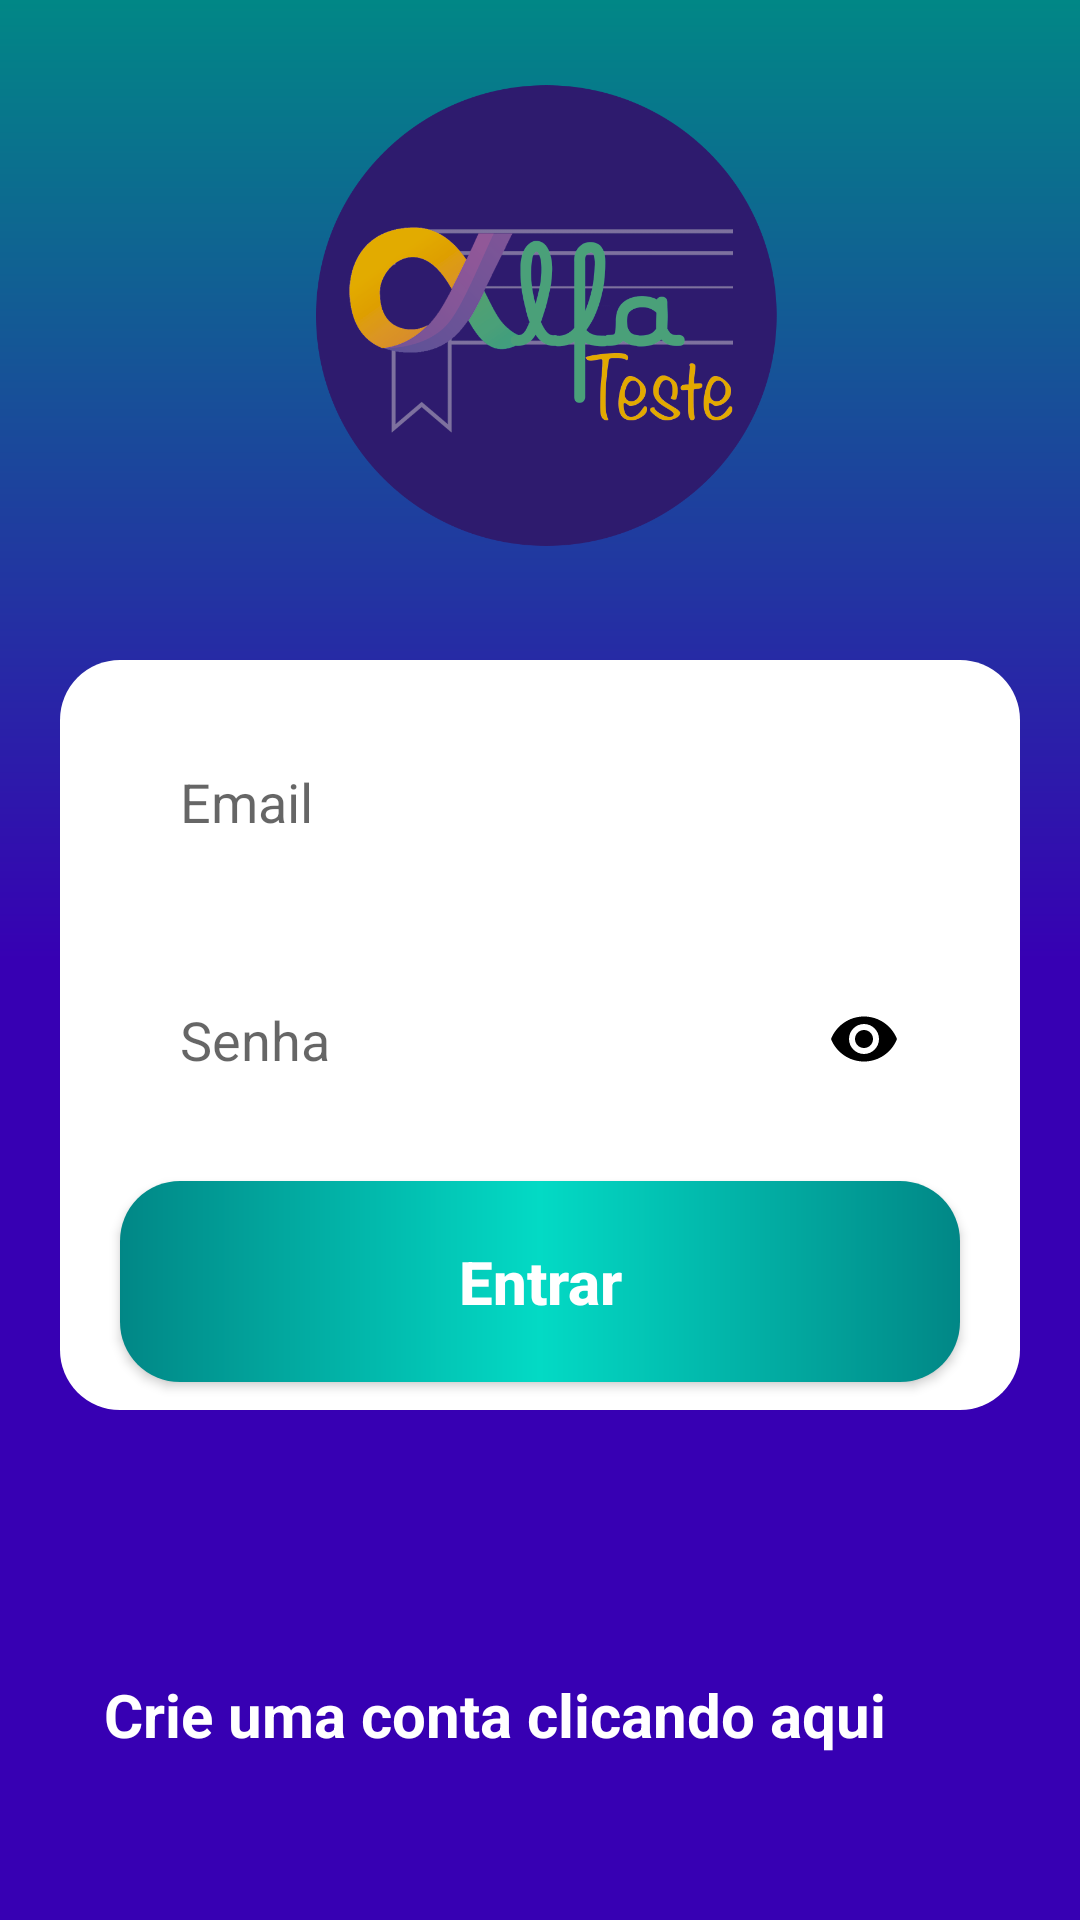

The Android layout XML behind this screen, and the referenced resources:
<!-- AndroidManifest.xml: application theme Theme.ProjetoFirebase -->
<!-- res/layout/activity_form_login.xml -->
<?xml version="1.0" encoding="utf-8"?>
<androidx.core.widget.NestedScrollView
    android:layout_width="match_parent"
    android:layout_height="match_parent"
    android:fillViewport="true"
    xmlns:android="http://schemas.android.com/apk/res/android">

<androidx.constraintlayout.widget.ConstraintLayout xmlns:app="http://schemas.android.com/apk/res-auto"
    xmlns:tools="http://schemas.android.com/tools"
    android:layout_width="match_parent"
    android:layout_height="match_parent"
    android:background="@drawable/background"
    tools:context=".FormLogin">

    <ImageView
        android:id="@+id/logo"
        android:layout_width="200dp"
        android:layout_height="200dp"
        android:src="@drawable/logo"
        app:layout_constraintEnd_toEndOf="parent"
        app:layout_constraintStart_toStartOf="parent"
        app:layout_constraintTop_toTopOf="parent"/>

    <View
        android:id="@+id/containerComponents"
        style="@style/ContainerComponents"
        app:layout_constraintEnd_toEndOf="parent"
        app:layout_constraintHorizontal_bias="0.0"
        app:layout_constraintStart_toStartOf="parent"
        app:layout_constraintTop_toBottomOf="@id/logo"/>

    <EditText
        android:id="@+id/edit_email"
        style="@style/Edit_Text"
        android:hint="@string/email"
        android:drawableEnd="@drawable/ic_email"
        android:inputType="textEmailAddress"
        app:layout_constraintStart_toStartOf="@id/containerComponents"
        app:layout_constraintEnd_toEndOf="@id/containerComponents"
        app:layout_constraintTop_toTopOf="@id/containerComponents"
        android:autofillHints="true" />

    <EditText
        android:id="@+id/edit_senha"
        style="@style/Edit_Text"
        android:hint="@string/senha"
        android:drawableEnd="@drawable/ic_eye"
        android:inputType="numberPassword"
        app:layout_constraintStart_toStartOf="@id/containerComponents"
        app:layout_constraintEnd_toEndOf="@id/containerComponents"
        app:layout_constraintTop_toBottomOf="@id/edit_email"
        android:autofillHints="" />

    <androidx.appcompat.widget.AppCompatButton
        android:id="@+id/bt_entrar"
        style="@style/Button"
        android:text="@string/entrar"
        app:layout_constraintEnd_toEndOf="parent"
        app:layout_constraintStart_toStartOf="parent"
        app:layout_constraintTop_toBottomOf="@id/edit_senha"/>

    <ProgressBar
        android:id="@+id/progressbar"
        android:layout_width="wrap_content"
        android:layout_height="wrap_content"
        android:layout_marginTop="20dp"
        android:indeterminateTint="@color/white"
        android:visibility="invisible"
        app:layout_constraintEnd_toEndOf="parent"
        app:layout_constraintStart_toStartOf="parent"
        app:layout_constraintTop_toBottomOf="@id/containerComponents"/>

    <TextView
        android:id="@+id/text_tela_cadastro"
        android:layout_width="wrap_content"
        android:layout_height="wrap_content"
        android:layout_marginTop="20dp"
        android:layout_marginEnd="30dp"
        android:text="@string/text_cadastro"
        android:textColor="@color/white"
        android:textSize="20sp"
        android:textStyle="bold"
        app:layout_constraintEnd_toEndOf="parent"
        app:layout_constraintStart_toStartOf="parent"
        app:layout_constraintTop_toBottomOf="@id/progressbar"/>

    <androidx.constraintlayout.widget.Guideline
        android:id="@+id/guideline2"
        android:layout_width="wrap_content"
        android:layout_height="wrap_content"
        android:orientation="horizontal"
        app:layout_constraintGuide_begin="20dp"/>

    <androidx.constraintlayout.widget.Guideline
        android:id="@+id/guideline3"
        android:layout_width="wrap_content"
        android:layout_height="wrap_content"
        android:orientation="vertical"
        app:layout_constraintGuide_begin="20dp"/>

</androidx.constraintlayout.widget.ConstraintLayout>
</androidx.core.widget.NestedScrollView>
<!-- resources referenced by this layout -->
<resources>
  <color name="white">#FFFFFFFF</color>
  <!-- drawable background (drawable) -->
  <?xml version="1.0" encoding="utf-8"?>
  <shape xmlns:android="http://schemas.android.com/apk/res/android">
  <gradient
      android:startColor="@color/purple_700"
      android:centerColor="@color/purple_700"
      android:endColor="@color/teal_700"
      android:angle="90"/>
  </shape>
  <!-- drawable ic_eye (drawable) -->
  <vector android:height="24dp" android:tint="#000000"
      android:viewportHeight="24" android:viewportWidth="24"
      android:width="24dp" xmlns:android="http://schemas.android.com/apk/res/android">
      <path android:fillColor="@android:color/white" android:pathData="M12,4.5C7,4.5 2.73,7.61 1,12c1.73,4.39 6,7.5 11,7.5s9.27,-3.11 11,-7.5c-1.73,-4.39 -6,-7.5 -11,-7.5zM12,17c-2.76,0 -5,-2.24 -5,-5s2.24,-5 5,-5 5,2.24 5,5 -2.24,5 -5,5zM12,9c-1.66,0 -3,1.34 -3,3s1.34,3 3,3 3,-1.34 3,-3 -1.34,-3 -3,-3z"/>
  </vector>
  <string name="email">Email</string>
  <string name="entrar">Entrar</string>
  <string name="senha">Senha</string>
  <string name="text_cadastro">Crie uma conta clicando aqui</string>
  <style name="Button">
          <item name="android:layout_width">match_parent </item>
          <item name="android:layout_height">wrap_content</item>
          <item name="android:layout_marginLeft">40dp</item>
          <item name="android:layout_marginRight">40dp</item>
          <item name="android:layout_marginTop">15dp</item>
          <item name="android:padding">20dp</item>
          <item name="android:textColor">@color/white</item>
          <item name="android:textSize">20sp</item>
          <item name="android:textStyle">bold</item>
          <item name="android:textAllCaps">false</item>
          <item name="android:background">@drawable/button</item>
  
  </style>
  <style name="ContainerComponents">
      <item name="android:layout_width">match_parent</item>
      <item name="android:layout_height">250dp</item>
      <item name="android:background"> @drawable/container_components</item>
      <item name="android:layout_margin">20dp</item>
  </style>
  <style name="Edit_Text">
       <item name="android:layout_width">match_parent </item>
       <item name="android:layout_height">wrap_content</item>
       <item name="android:background">@drawable/edit_text</item>
       <item name="android:padding">20dp</item>
       <item name="android:maxLength">25</item>
       <item name="android:layout_marginLeft">40dp</item>
       <item name="android:layout_marginRight">40dp</item>
       <item name="android:layout_marginTop">15dp</item>
  
      </style>
  <style name="Theme.ProjetoFirebase" parent="Theme.MaterialComponents.DayNight.DarkActionBar">
          
          <item name="colorPrimary">@color/purple_500</item>
          <item name="colorPrimaryVariant">@color/black</item>
          <item name="colorOnPrimary">@color/white</item>
          
          <item name="colorSecondary">@color/teal_200</item>
          <item name="colorSecondaryVariant">@color/teal_700</item>
          <item name="colorOnSecondary">@color/black</item>
          
          <item name="android:statusBarColor" tools:targetApi="l">?attr/colorPrimaryVariant</item>
          
      </style>
  <color name="purple_700">#FF3700B3</color>
  <color name="teal_700">#FF018786</color>
  <!-- drawable button (drawable) -->
  <?xml version="1.0" encoding="utf-8"?>
  <shape xmlns:android="http://schemas.android.com/apk/res/android">
  <corners android:radius="20dp"/>
      <gradient
          android:startColor="@color/teal_700"
          android:centerColor="@color/teal_200"
          android:endColor="@color/teal_700"
          android:angle="180"/>
  </shape>
  <!-- drawable container_components (drawable) -->
  <?xml version="1.0" encoding="utf-8"?>
  <shape xmlns:android="http://schemas.android.com/apk/res/android">
  
          <solid android:color="@color/white"/>
          <corners android:radius="20dp"/>
  </shape>
  <color name="purple_500">#FF6200EE</color>
  <color name="black">#FF000000</color>
  <color name="teal_200">#FF03DAC5</color>
</resources>
